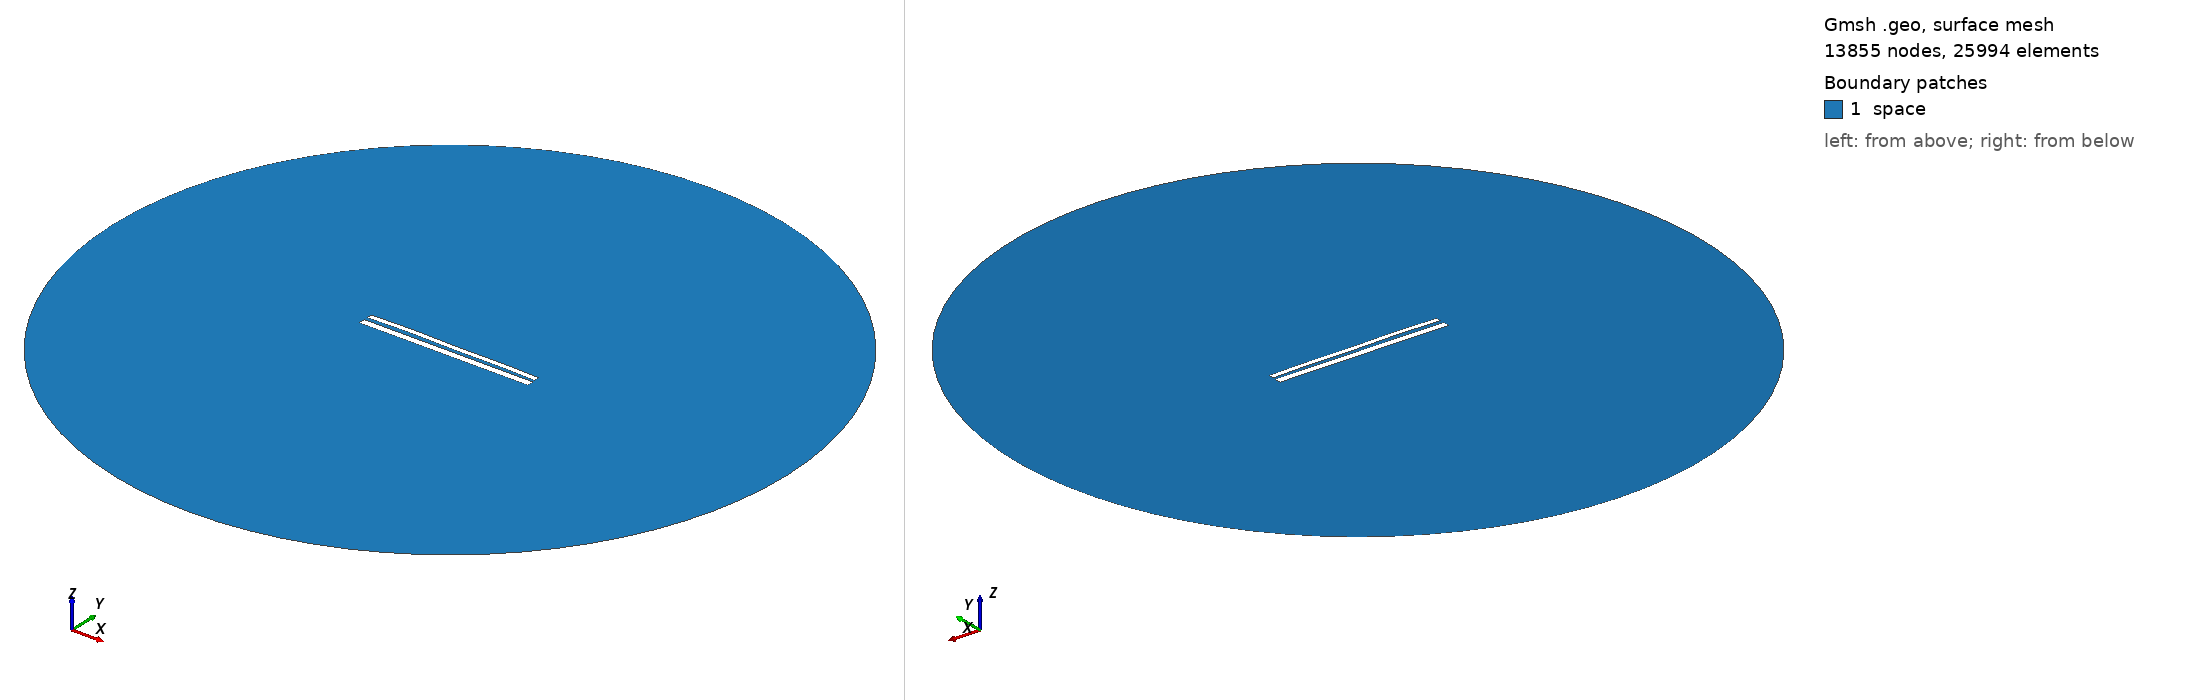

Gmsh geometry script, surface-meshed: 13855 nodes, 25994 surface elements. Boundary patches (legend numbers): 1 space. Left view from above one corner, right view from below the opposite corner. Legend entries are the model's physical surfaces. The drawing asked Gmsh for element sizes between 1% and 20% of the model's largest extent; the script's own settings can give other sizes.

=== 10745.geo (drawn) ===
//---------------------------------------
// Geometry kernel
//---------------------------------------

SetFactory("OpenCASCADE");



//---------------------------------------
// Parameters of the geometry
//---------------------------------------

// Overetch of the upper plate
overetch = 0.375;

// Distance between the plates
distance = 2.0;

// Discretization over the x axis (for the deformation)
nx = 50; 

// Length of the plate
L = 100 - overetch; 

// Number of modes
n = 4; 

// 1st mode coefficient
coeff(1) = -0.15;
beta(1) = 0.596864 * 3.1415926535 / L;

// 2nd mode coefficient
coeff(2) = 0.15;
beta(2) = 1.49418 * 3.1415926535 / L;

// 3rd mode coefficient
coeff(3) = 0.07499999999999998;
beta(3) = 2.50025 * 3.1415926535 / L;

// 4th mode coefficient
coeff(4) = 0.15;
beta(4) = 3.49999 * 3.1415926535 / L;



//---------------------------------------
// Upper plate (deformed rectangle)
//---------------------------------------

// Coordiantes of the upper plate
xmin = -50;
xmax = 50 - overetch;

// Height of the upper plate
yheight = 4 - 2 * overetch;

// Indexes of the points
UpperID[] = {};
LowerID[] = {};
LeftID[] = {};
RightID[] = {};

// Point index
p = 1;

// Horizontal edges
For i In {1:nx}
    x = xmin + (i-1)*(xmax - xmin)/(nx-1);

    y_bottom = distance / 2 + overetch;
    For j In {1:n}
        C = (Cosh(beta(j)*L) + Cos(beta(j)*L)) / (Sinh(beta(j)*L) + Sin(beta(j)*L));
        y_bottom  = y_bottom + coeff(j) * (Cosh(beta(j)*(x+50)) - Cos(beta(j)*(x+50)) - C * (Sinh(beta(j)*(x+50)) - Sin(beta(j)*(x+50))));
    EndFor

    y_top = y_bottom + yheight;

    Point(p) = {x, y_top, 0, 1.0};
    UpperID[i] = p;
    p = p + 1;

    Point(p) = {x, y_bottom, 0, 1.0};
    LowerID[i] = p;
    p = p + 1;
EndFor

// Create point lists
UpperPts[] = {}; LowerPts[] = {};
For i In {1:nx}
  UpperPts[] += {UpperID[i]};
  LowerPts[] += {LowerID[i]};
EndFor

// Build splines
Spline(1) = {UpperPts[]};
Spline(2) = {LowerPts[]};
Line(3) = {LowerPts[nx-1], UpperPts[nx-1]};
Line(4) = {LowerPts[0], UpperPts[0]};

// Build the plane surface
Curve Loop(1) = {2, 3, -1, -4};
Plane Surface(1) = {1};



//---------------------------------------
// Lower plate (rectangle)
//---------------------------------------

// Vertices
Point(1001) = {-50, -1, 0, 1.0};
Point(1002) = { 50, -1, 0, 1.0};
Point(1003) = { 50,  -5, 0, 1.0};
Point(1004) = {-50,  -5, 0, 1.0};

// Edges
Line(5) = {1001, 1002};
Line(6) = {1002, 1003};
Line(7) = {1003, 1004};
Line(8) = {1004, 1001};

// Plane surface
Line Loop(2) = {5, 6, 7, 8};
Plane Surface(2) = {2}; 



//---------------------------------------
// Outer (fictious) boundary
//---------------------------------------

// Points
Point(1005) = {0, 0, 0};       // Center
Point(1006) = {200, 0, 0};     // Start point
Point(1007) = {0, 200, 0};     // 90 degrees
Point(1008) = {-200, 0, 0};    // 180 degrees
Point(1009) = {0, -200, 0};    // 270 degrees

// Circle arcs (each needs start, center, end)
Circle(9) = {1006, 1005, 1007};
Circle(10) = {1007, 1005, 1008};
Circle(11) = {1008, 1005, 1009};
Circle(12) = {1009, 1005, 1006};

// Plane surface for the entire domain
Curve Loop(3) = {9, 10, 11, 12};
Surface(3) = {3};

// Subtract the plates from the whole domain to obtain the actual domain where we want to solve the equations
BooleanDifference{ Surface{3}; Delete; }{ Surface{1}; Surface{2}; Delete; }




//---------------------------------------
// Transfinite Lines/Curves
//---------------------------------------

// Set the number of points on the boundaries
r = 7;

// Plates
Transfinite Curve {1, 2} = 50*r Using Progression 1;
Transfinite Curve {3, 4} = 2*r Using Progression 1;
Transfinite Line {5, 7} = 50*r Using Progression 1;
Transfinite Line {6, 8} = 2*r Using Progression 1;

// Outer boundary
Transfinite Line {9, 10, 11, 12} = 20 Using Progression 1;



//---------------------------------------
// Physical groups
//---------------------------------------                

// Physical curves (boundaries)
Physical Line("force_segment", 10) = {2};
Physical Line("upper_plate", 11) = {1, 3, 4};
Physical Line("lower_plate", 12) = {5, 6, 7, 8};
Physical Line("boundary", 20) = {9, 10, 11, 12};

// Physical Surfaces
Physical Surface("space", 30) = {3};



//---------------------------------------
// 6. Generate the Mesh
//---------------------------------------

// 2D mesh generation
Mesh 2;
